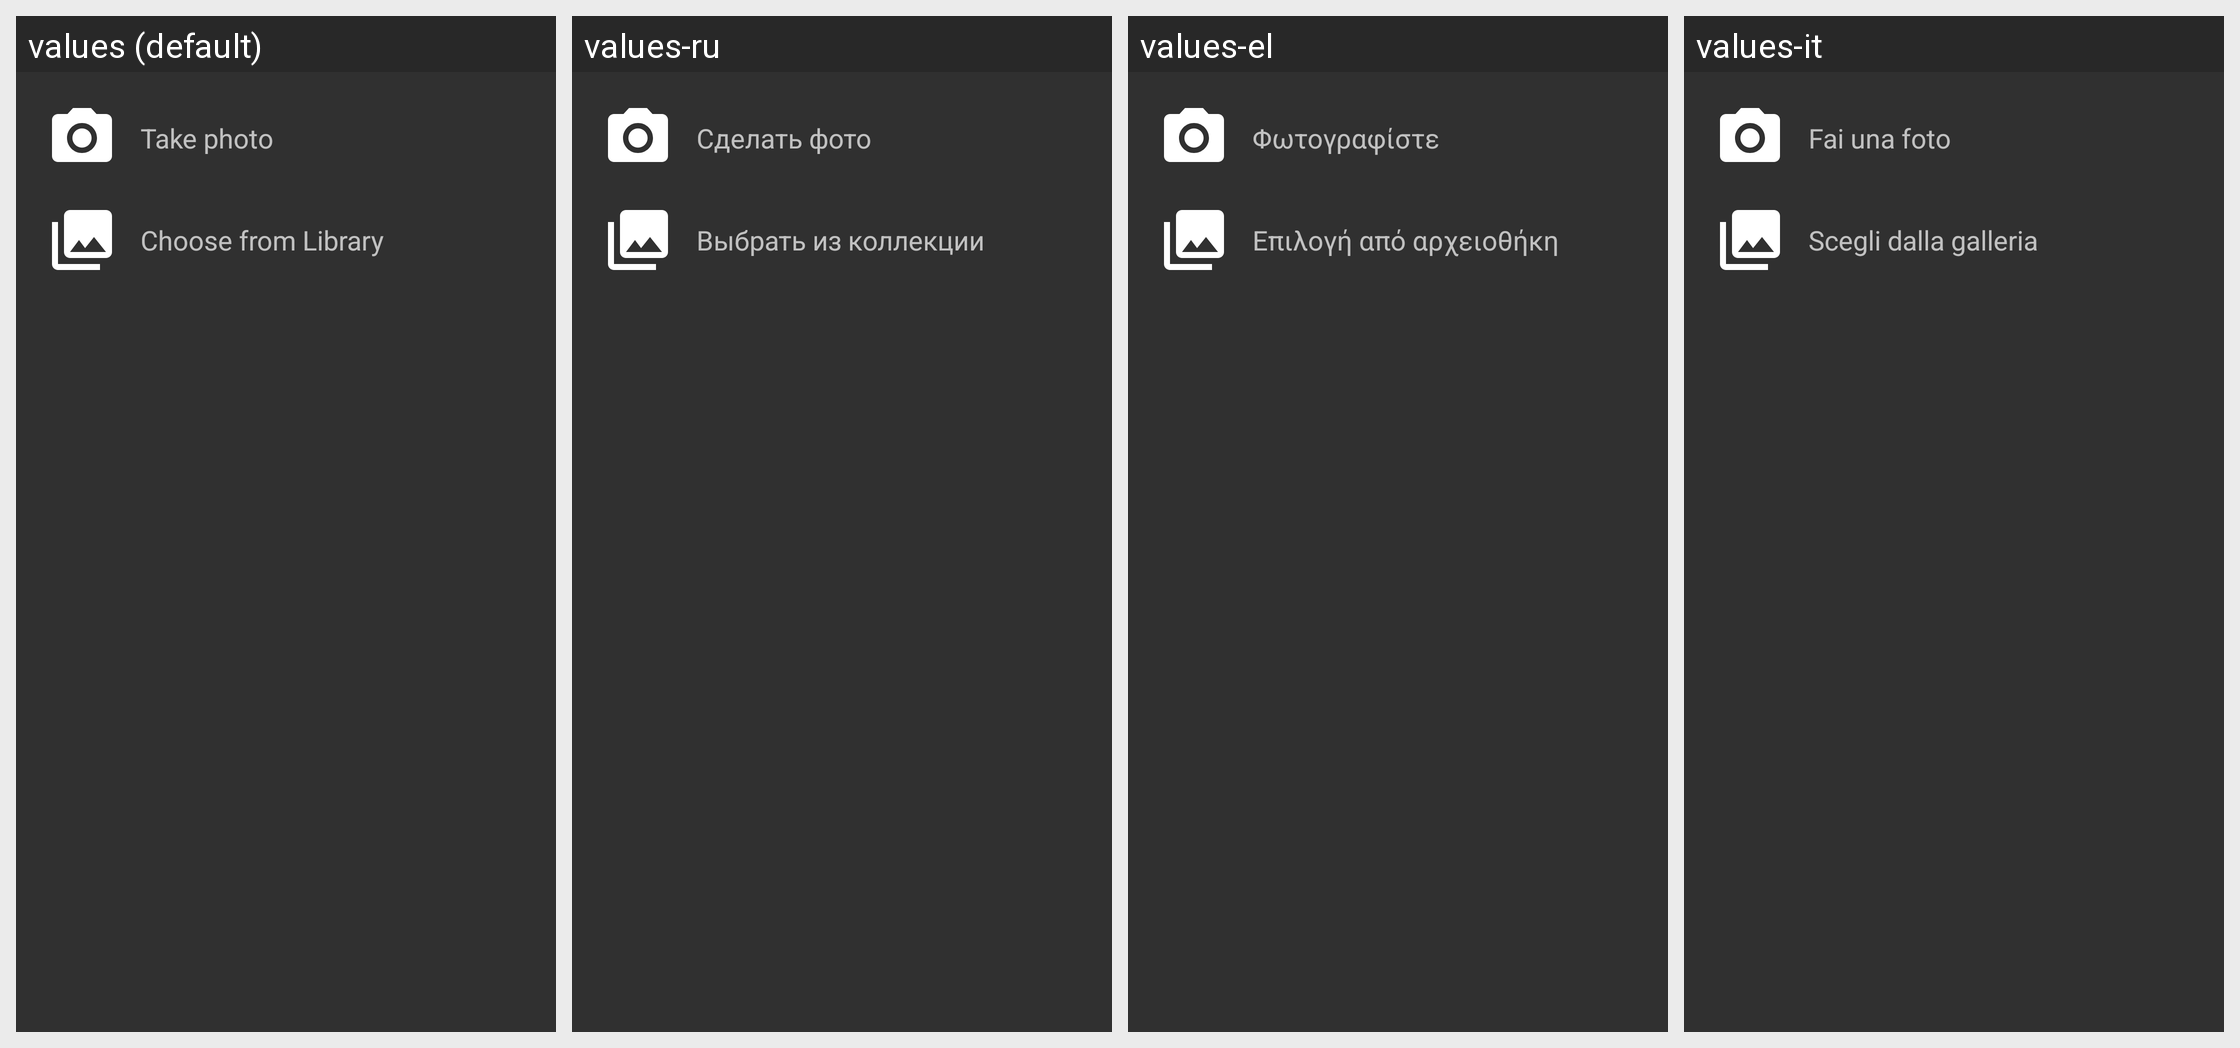

Here is an Android app screen in its default locale and in the app's own translations. Write out the translated-string differences for the strings that appear on this screen.
Android screen res/layout/image_dialog.xml rendered under 4 locales, left to right: values (default), values-ru, values-el, values-it. Device: Nexus 5 (rendered at 1080×1920; each locale shown at half size, 540×960, under a caption strip naming it); theme AppTheme.
Other locales in the repository, not shown: values-ca, values-cs, values-de, values-es, values-eu, values-fi, values-fr, values-gl, values-ja, values-pl, values-pt-rBR, values-sk, values-zh-rCN.
Strings drawn on this screen, with the default value and each locale's value (text and hints the layout hard-codes, and strings that could not be matched under every locale, appear in the picture but are not listed):

take_photo
  values: Take photo
  values-ru: Сделать фото
  values-el: Φωτογραφίστε
  values-it: Fai una foto

from_library
  values: Choose from Library
  values-ru: Выбрать из коллекции
  values-el: Επιλογή από αρχειοθήκη
  values-it: Scegli dalla galleria
